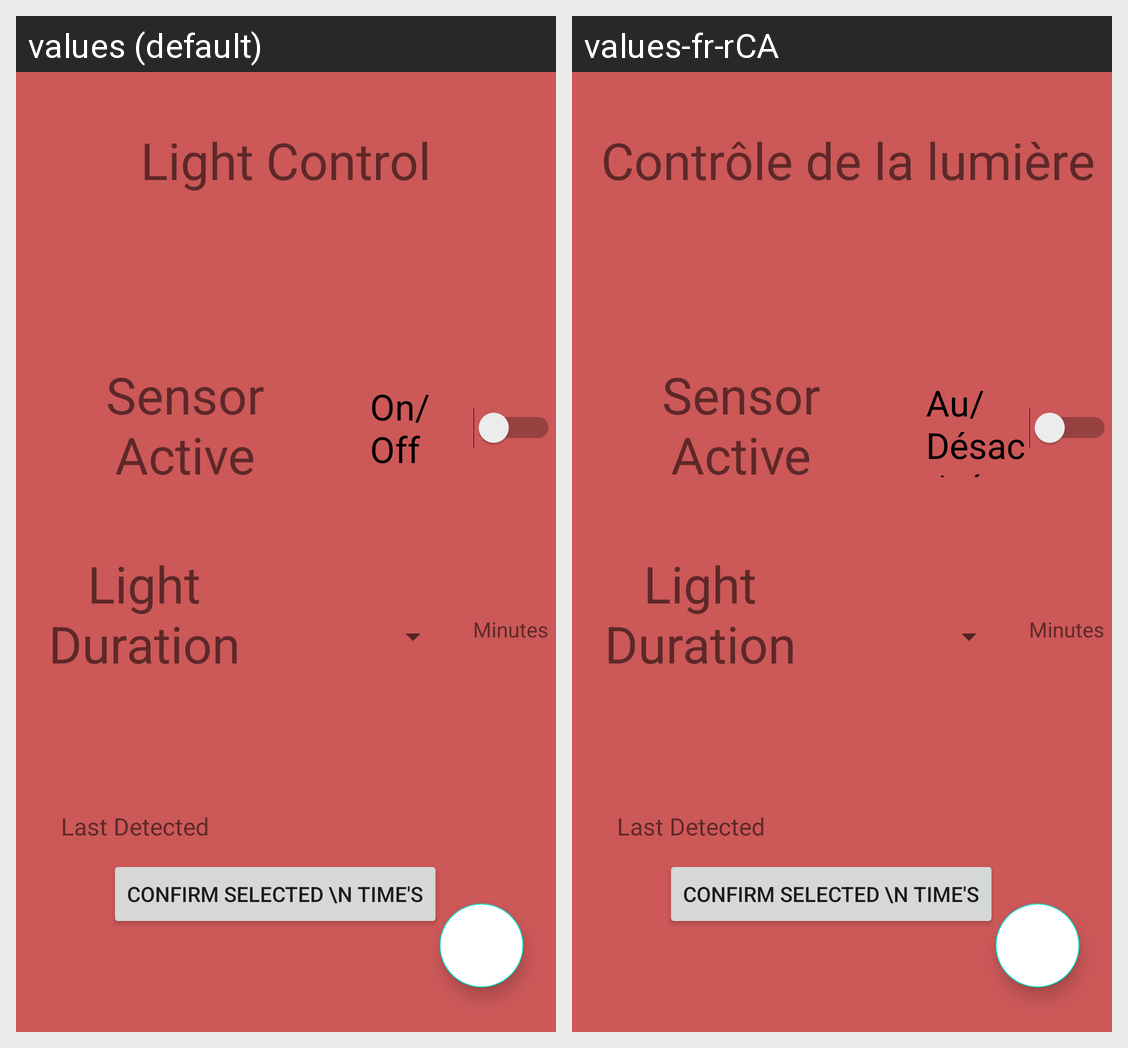

Here is an Android app screen in its default locale and in the app's own translations. Write out the translated-string differences for the strings that appear on this screen.
Android screen res/layout/fragment_lightcontrol.xml rendered under 2 locales, left to right: values (default), values-fr-rCA. Device: Nexus 5 (rendered at 1080×1920; each locale shown at half size, 540×960, under a caption strip naming it); theme Theme.Centurion.
Strings drawn on this screen, with the default value and each locale's value (text and hints the layout hard-codes, and strings that could not be matched under every locale, appear in the picture but are not listed):

on_off
  values: On/Off
  values-fr-rCA: Au/Désactivé

light_control
  values: Light Control
  values-fr-rCA:  Contrôle de la lumière
